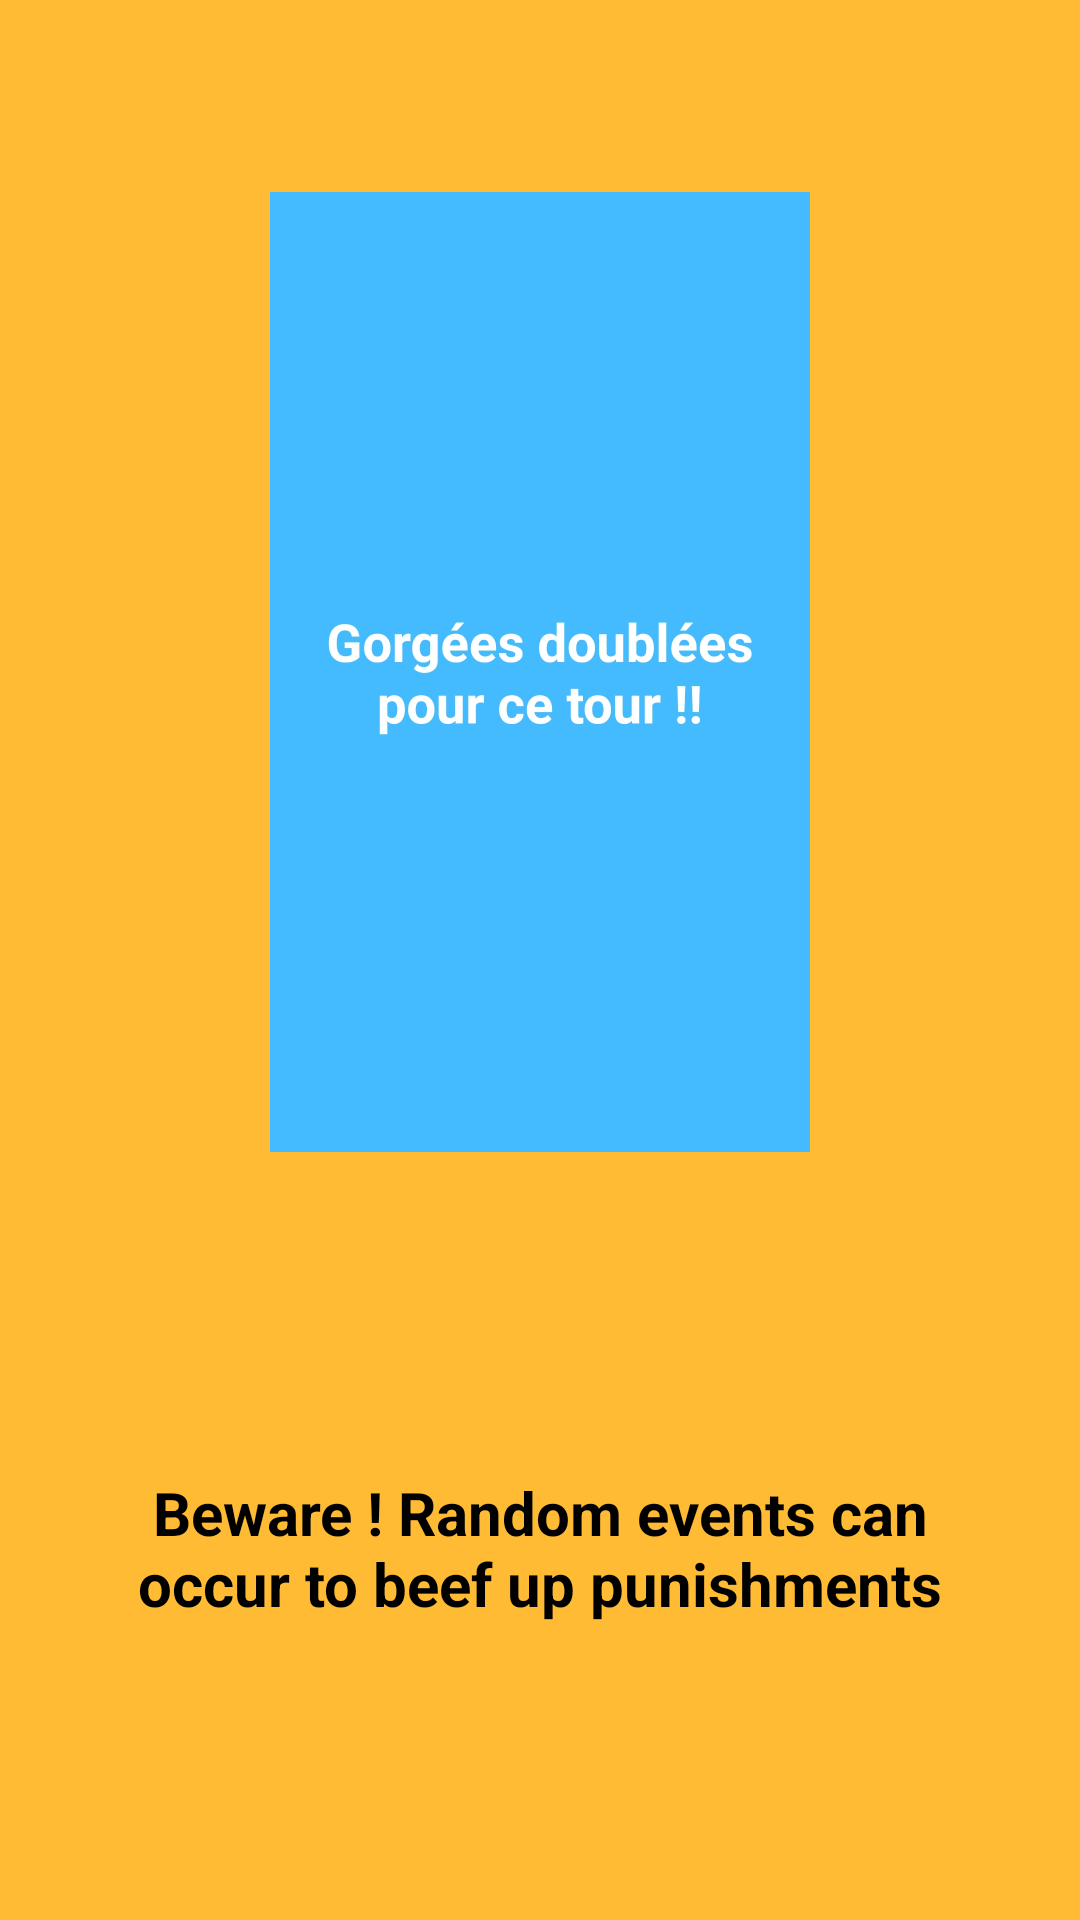

Produce the Android XML layout that renders to this screen, including the resource entries it uses.
<!-- AndroidManifest.xml: application theme RedOrBlack -->
<!-- res/layout/view_rules3.xml -->
<?xml version="1.0" encoding="utf-8"?>
<android.support.constraint.ConstraintLayout xmlns:android="http://schemas.android.com/apk/res/android"
    xmlns:app="http://schemas.android.com/apk/res-auto"
    xmlns:tools="http://schemas.android.com/tools"
    android:layout_width="match_parent"
    android:layout_height="match_parent"
    android:background="@android:color/holo_orange_light"
    android:orientation="vertical">

    <ImageView
        android:id="@+id/imageView"
        android:layout_width="wrap_content"
        android:layout_height="0dp"
        android:adjustViewBounds="true"
        android:src="@drawable/tuto2"
        app:layout_constraintBottom_toTopOf="@+id/guidelineright"
        app:layout_constraintEnd_toStartOf="@+id/guidelinebot"
        app:layout_constraintStart_toStartOf="@+id/guidelinetop"
        app:layout_constraintTop_toBottomOf="@+id/guidelineleft"
        tools:ignore="ContentDescription" />

    <TextView
        android:id="@+id/tuto1_text"
        android:layout_width="wrap_content"
        android:layout_height="wrap_content"
        android:layout_centerHorizontal="true"
        android:layout_centerVertical="true"
        android:layout_gravity="center_horizontal"
        android:layout_marginTop="8dp"
        android:gravity="center"
        android:padding="30dp"
        android:text="@string/tuto3"
        android:textColor="@android:color/black"
        android:textSize="20sp"
        android:textStyle="bold"
        app:layout_constraintBottom_toBottomOf="parent"
        app:layout_constraintTop_toTopOf="@+id/guidelineright"
        app:layout_constraintStart_toStartOf="parent"
        app:layout_constraintEnd_toEndOf="parent"
        tools:layout_editor_absoluteX="0dp" />

    <android.support.constraint.Guideline
        android:id="@+id/guidelinetop"
        android:layout_width="wrap_content"
        android:layout_height="wrap_content"
        android:orientation="vertical"
        app:layout_constraintGuide_percent="0.25"/>
    <android.support.constraint.Guideline
        android:id="@+id/guidelinebot"
        android:layout_width="wrap_content"
        android:layout_height="wrap_content"
        android:orientation="vertical"
        app:layout_constraintGuide_percent="0.75" />
    <android.support.constraint.Guideline
        android:id="@+id/guidelineleft"
        android:layout_width="wrap_content"
        android:layout_height="wrap_content"
        android:orientation="horizontal"
        app:layout_constraintGuide_percent="0.1" />
    <android.support.constraint.Guideline
        android:id="@+id/guidelineright"
        android:layout_width="wrap_content"
        android:layout_height="wrap_content"
        android:orientation="horizontal"
        app:layout_constraintGuide_percent="0.6" />


</android.support.constraint.ConstraintLayout>
<!-- resources referenced by this layout -->
<resources>
  <!-- drawable tuto2: jpg bitmap (drawable-nodpi, 98572 bytes) -->
  <string name="tuto3">Beware ! Random events can occur to beef up punishments</string>
  <style name="RedOrBlack" parent="Theme.AppCompat.Light.DarkActionBar">
          <item name="android:windowNoTitle">true</item>
          <item name="android:windowActionBar">false</item>
          <item name="android:windowFullscreen">true</item>
          <item name="android:windowContentOverlay">@null</item>
          <item name="windowActionBar">false</item>
          <item name="windowNoTitle">true</item>
      </style>
</resources>
